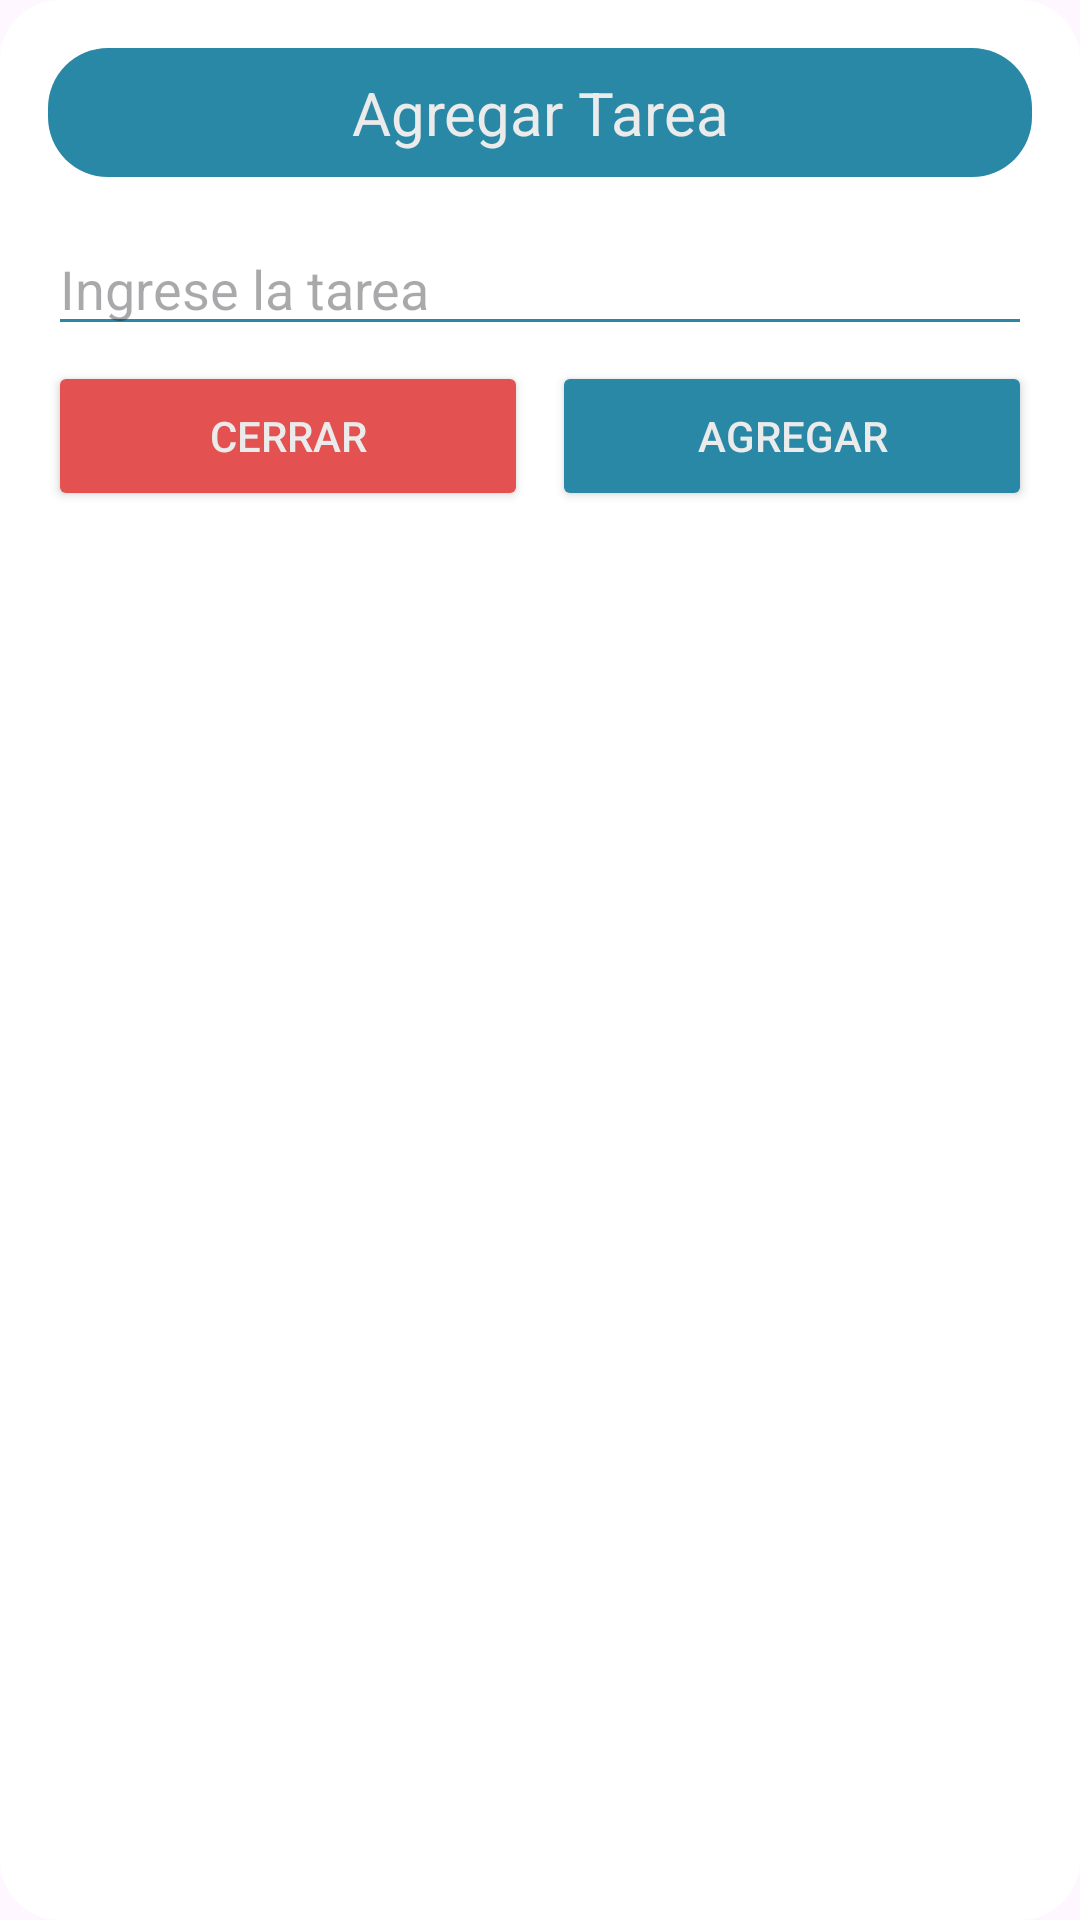

Write the Android layout XML for this screen, with the resource values it uses.
<!-- AndroidManifest.xml: application theme Theme.RecuerDO_V2 -->
<!-- res/layout/dialog_add_task.xml -->
<?xml version="1.0" encoding="utf-8"?>
<LinearLayout xmlns:android="http://schemas.android.com/apk/res/android"
    xmlns:app="http://schemas.android.com/apk/res-auto"
    android:layout_width="match_parent"
    android:layout_height="wrap_content"
    android:background="@drawable/rounded_dialog"
    android:orientation="vertical"
    android:padding="16dp">

    
    <TextView
        android:layout_width="match_parent"
        android:layout_height="wrap_content"
        android:background="@drawable/rounded_title_modal"
        android:text="Agregar Tarea"
        android:textColor="@color/whiteGray"
        android:textSize="20sp"
        android:padding="8dp"
        android:gravity="center" />

    <EditText
        android:id="@+id/textDeleteDialog"
        android:layout_width="match_parent"
        android:layout_height="wrap_content"
        android:hint="Ingrese la tarea"
        android:inputType="text"
        android:textColor="@color/darkGray"
        android:textColorHighlight="@color/blueGreen"
        android:textColorLink="@color/blueGreen"
        android:backgroundTintMode="src_in"
        android:layout_marginTop="15dp"
        android:backgroundTint="@color/blueGreen" />

    <LinearLayout
        android:layout_width="match_parent"
        android:layout_height="wrap_content"
        android:orientation="horizontal"
        android:gravity="end"
        android:layout_marginTop="5dp">

        <Button
            android:id="@+id/btnCancelar"
            android:layout_width="wrap_content"
            android:layout_height="50dp"
            android:backgroundTint="@color/red"
            android:text="Cerrar"
            android:layout_weight="1"
            android:textColor="@color/whiteGray"/>

        <Space
            android:layout_width="8dp"
            android:layout_height="wrap_content" />

        <Button
            android:id="@+id/btnConfirmar"
            android:layout_width="wrap_content"
            android:layout_height="50dp"
            android:layout_weight="1"
            android:backgroundTint="@color/blueGreen"
            android:text="Agregar"
            android:textColor="@color/whiteGray"
            android:textColorHint="@color/darkGray" />
    </LinearLayout>
</LinearLayout>
<!-- resources referenced by this layout -->
<resources>
  <color name="blueGreen">#2888A6</color>
  <color name="darkGray">#373737</color>
  <color name="red">#E35151</color>
  <color name="whiteGray">#EBEBEB</color>
  <!-- drawable rounded_dialog (drawable) -->
  <shape xmlns:android="http://schemas.android.com/apk/res/android">
      <solid android:color="#FFFFFF" /> 
      <corners android:radius="20dp" /> 
  </shape>
  <!-- drawable rounded_title_modal (drawable) -->
  <?xml version="1.0" encoding="utf-8"?>
  <shape xmlns:android="http://schemas.android.com/apk/res/android">
      <solid android:color="@color/blueGreen" /> 
      <corners android:radius="20dp" /> 
  </shape>
  <style name="Theme.RecuerDO_V2" parent="Base.Theme.RecuerDO_V2" />
  <style name="Base.Theme.RecuerDO_V2" parent="Theme.Material3.DayNight.NoActionBar">
          
          
      </style>
</resources>
